Run: headless pygame with SDL's dummy video driver; simulated clock (each Clock.tick advances the game by its frame time, no real sleeping); random seed 0; keys injected as events and as key.get_pressed() state; mouse plan: one left click at the window centre at the start of phase 2, then a move to the lower-right quarter at the start of phase 3.
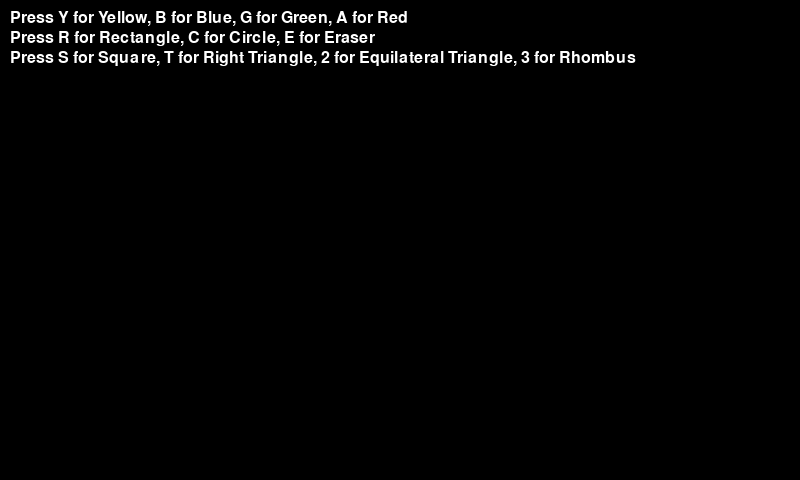
Frame 1 of 4 · flips 1–60 · no input
Frame 2 of 4 · flips 61–180 · clicked the window centre · tapped SPACE, RETURN · held RIGHT (→), D · screen unchanged from frame 1, image omitted
Frame 3 of 4 · flips 181–300 · moved the mouse to the lower-right quarter · held DOWN (↓), S · screen unchanged from frame 2, image omitted
Frame 4 of 4 · flips 301–420 · held LEFT (←), A, UP (↑), W · screen unchanged from frame 3, image omitted

The pygame program that drew these frames:

import pygame
import math

pygame.init()

WIDTH = 800
HEIGHT = 480

screen = pygame.display.set_mode((WIDTH, HEIGHT))
baseLayer = pygame.Surface((WIDTH, HEIGHT))

done = False

prevX = -1
prevY = -1
currX = -1
currY = -1

LMBPressed = False
drawType = 'r'  # Default to drawing rectangles
color = (255, 0, 0)  # Default color is red
shapes = []  # List to store drawn shapes [(shape_type, shape, color)]

font = pygame.font.Font(None, 24)

def calculate_rect(x1, x2, y1, y2):
    return pygame.Rect(min(x1, x2), min(y1, y2), abs(x1 - x2), abs(y1 - y2))

def draw_square(x1, y1, x2, y2):
    width = abs(x2 - x1)
    height = abs(y2 - y1)
    size = min(width, height)
    if x2 < x1:
        x1 -= size
    if y2 < y1:
        y1 -= size
    return pygame.Rect(x1, y1, size, size)

def draw_right_triangle(x1, y1, x2, y2):
    return [(x1, y1), (x1, y2), (x2, y2)]


def draw_equilateral_triangle(x1, y1, x2, y2):
    base = abs(x2 - x1)
    height = base * math.sqrt(3) / 2
    return [(x1, y2), ((x1 + x2) // 2, y1), (x2, y2)]

def draw_rhombus(x1, y1, x2, y2):
    cx = (x1 + x2) // 2
    cy = (y1 + y2) // 2
    width = abs(x2 - x1)
    height = abs(y2 - y1)
    return [(cx - width // 2, cy), (cx, cy - height // 2), (cx + width // 2, cy), (cx, cy + height // 2)]

def get_bounding_rect(points):
    x_values = [p[0] for p in points]
    y_values = [p[1] for p in points]
    x_min, x_max = min(x_values), max(x_values)
    y_min, y_max = min(y_values), max(y_values)
    return pygame.Rect(x_min, y_min, x_max - x_min, y_max - y_min)

def check_collision(x, y):
    for shape_type, shape, _ in shapes:
        if shape_type == 'r' or shape_type == 'c':
            # Mevcut dikdörtgen ve daire çarpışma kontrolü
            if shape_type == 'r' and shape.collidepoint(x, y):
                shapes.remove((shape_type, shape, _))
                return True
            elif shape_type == 'c':
                cx, cy, radius = shape
                if (x - cx)**2 + (y - cy)**2 <= radius**2:
                    shapes.remove((shape_type, shape, _))
                    return True
        elif shape_type == 'p':
            # Poligonlar için sınırlayıcı dikdörtgen kullanarak basit bir çarpışma kontrolü
            bounding_rect = get_bounding_rect(shape)
            if bounding_rect.collidepoint(x, y):
                shapes.remove((shape_type, shape, _))
                return True
    return False


while not done:
    for event in pygame.event.get():
        if event.type == pygame.QUIT:
            done = True
        if event.type == pygame.MOUSEBUTTONDOWN and event.button == 1:
            print("LMB was clicked!")
            print(event.pos)
            LMBPressed = True
            prevX = event.pos[0]
            prevY = event.pos[1]
            currX = event.pos[0]
            currY = event.pos[1]

        if event.type == pygame.MOUSEMOTION:
            if LMBPressed:
                currX = event.pos[0]
                currY = event.pos[1]

        if event.type == pygame.MOUSEBUTTONUP and event.button == 1:
            print("LMB was released!")
            print(event.pos)
            LMBPressed = False
            if drawType == 'r':
                shapes.append(('r', calculate_rect(prevX, currX, prevY, currY), color))
            elif drawType == 'c':
                radius = abs(currX - prevX) // 2
                shapes.append(('c', (prevX + radius, prevY + radius, radius), color))
            elif drawType == 'e':
                check_collision(currX, currY)
            elif drawType == 's':
                shapes.append(('r', draw_square(prevX, prevY, currX, currY), color))
            elif drawType == 't':
                shapes.append(('p', draw_right_triangle(prevX, prevY, currX, currY), color))
            elif drawType == '2':
                shapes.append(('p', draw_equilateral_triangle(prevX, prevY, currX, currY), color))
            elif drawType == '3':
                shapes.append(('p', draw_rhombus(prevX, prevY, currX, currY), color))

        if event.type == pygame.KEYDOWN:
            if event.key == pygame.K_r:
                drawType = 'r'  # Switch to drawing rectangles
            elif event.key == pygame.K_c:
                drawType = 'c'  # Switch to drawing circles
            elif event.key == pygame.K_e:
                drawType = 'e'  # Switch to eraser
            elif event.key == pygame.K_y:
                color = (255, 255, 0)  # Yellow
            elif event.key == pygame.K_b:
                color = (0, 0, 255)  # Blue
            elif event.key == pygame.K_g:
                color = (0, 255, 0)  # Green
            elif event.key == pygame.K_a:
                color = (255, 0, 0)  # Red
            elif event.key == pygame.K_s:
                drawType = 's'  # Draw square
            elif event.key == pygame.K_t:
                drawType = 't'  # Draw right triangle
            elif event.key == pygame.K_2:
                drawType = '2'  # Draw equilateral triangle
            elif event.key == pygame.K_3:
                drawType = '3'  # Draw rhombus

    screen.fill((0, 0, 0))  # Set background color to black
    
    # Display instructions at the top of the screen
    instructions = [
        "Press Y for Yellow, B for Blue, G for Green, A for Red",
        "Press R for Rectangle, C for Circle, E for Eraser",
        "Press S for Square, T for Right Triangle, 2 for Equilateral Triangle, 3 for Rhombus"
    ]
    for i, text in enumerate(instructions):
        text_surface = font.render(text, True, (255, 255, 255))
        screen.blit(text_surface, (10, 10 + i * 20))
    
    # Draw a temporary shape while the mouse button is pressed and dragged
    if LMBPressed:
        if drawType == 'r':
            temp_rect = calculate_rect(prevX, currX, prevY, currY)
            pygame.draw.rect(screen, color, temp_rect, 2)
        elif drawType == 'c':
            radius = abs(currX - prevX) // 2
            pygame.draw.circle(screen, color, (prevX + radius, prevY + radius), radius, 2)
        elif drawType == 's':
            temp_square = draw_square(prevX, prevY, currX, currY)
            pygame.draw.rect(screen, color, temp_square, 2)
        elif drawType == 't':
            temp_triangle = draw_right_triangle(prevX, prevY, currX, currY)
            pygame.draw.polygon(screen, color, temp_triangle, 2)
        elif drawType == '3':
            temp_rhombus = draw_rhombus(prevX, prevY, currX, currY)
            pygame.draw.polygon(screen, color, temp_rhombus, 2)
        elif drawType == '2':
            temp_etriangle = draw_equilateral_triangle(prevX, prevY, currX, currY)
            pygame.draw.polygon(screen, color, temp_etriangle, 2)

    # Draw all existing shapes
    for shape_type, shape, shape_color in shapes:
        if shape_type == 'r':
            pygame.draw.rect(screen, shape_color, shape, 2)
        elif shape_type == 'c':
            cx, cy, radius = shape
            pygame.draw.circle(screen, shape_color, (cx, cy), radius, 2)
        elif shape_type == 'p':
            pygame.draw.polygon(screen, shape_color, shape, 2)
    pygame.display.flip()
